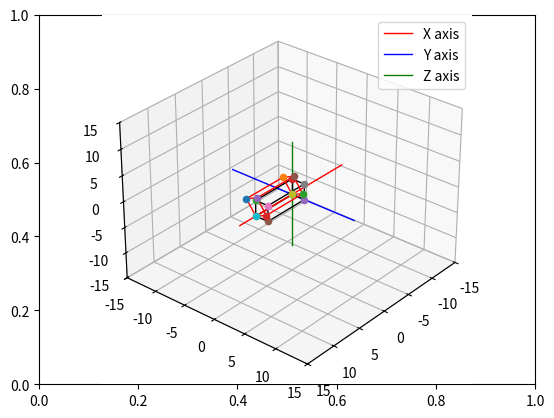

Here is the Python script that generated this plot:
#Box3
import matplotlib.pyplot as plt
from mpl_toolkits import mplot3d
import numpy as np

# create the fig and ax objects to handle figure and axes of the fixed frame
fig,ax = plt.subplots()

# Use 3d view 
ax = plt.axes(projection = "3d")



def setaxis(x1, x2, y1, y2, z1, z2):
    # this function is used to fix the view to the values of input arguments
    # -----------------------------------------------------------------------
    # ARGUMENTS
    # x1, x2 -> numeric value
    # y1, y2 -> numeric value
    # y1, z2 -> numeric value
    # -----------------------------------------------------------------------
    ax.set_xlim3d(x1,x2)
    ax.set_ylim3d(y1,y2)
    ax.set_zlim3d(z1,z2)
    ax.view_init(elev=30, azim=40)


def fix_system(axis_length, linewidth=5):
    # Fix system function 
    # Plots a 3D centered at [x,y,z] = [0,0,0]
    # -------------------------------------------------------------------
    # Arguments 
    # axis_length -> used to specify the length of the axis, in this case
    #                all axes are of the same length
    # -------------------------------------------------------------------
    x = [-axis_length, axis_length]
    y = [-axis_length, axis_length] 
    z = [-axis_length, axis_length]
    zp = [0, 0]
    ax.plot3D(x, zp, zp, color='red', label="X axis",linewidth=linewidth)
    ax.plot3D(zp, y, zp, color='blue', label="Y axis",linewidth=linewidth)
    ax.plot3D(zp, zp, z, color='green', label="Z axis",linewidth=linewidth)
    ax.legend()


def sind(t):
    # sind function
    # Computes the sin() trigonometric function in degrees
    # ----------------------------------------------------------------------
    # Arguments
    # t -> Numeric, angle in degrees. 
    # ----------------------------------------------------------------------
    res = np.sin(t*np.pi/180)
    return res

def cosd(t):
    # sind function
    # Computes the cos() trigonometric function in degrees
    # ----------------------------------------------------------------------
    # Arguments
    # t -> Numeric, angle in degrees. 
    # ----------------------------------------------------------------------
    res = np.cos(t*np.pi/180)
    return res


def RotX(t):
    Rx = np.array(([1,0,0],[0,cosd(t),-sind(t)],[0,sind(t),cosd(t)]))
    return Rx

def drawVector(p_fin, p_init=[0,0,0], color='black',linewidth=1):
    deltaX = [p_init[0], p_fin[0]]
    deltaY = [p_init[1], p_fin[1]]
    deltaZ = [p_init[2], p_fin[2]]
    ax.plot3D(deltaX, deltaY, deltaZ,color=color, linewidth=linewidth)



def drawBox(p1, p2, p3, p4, p5, p6, p7, p8, color = 'black'):

    drawScatter(p1)
    drawScatter(p2)
    drawScatter(p3)
    drawScatter(p4)
    drawScatter(p5)
    drawScatter(p6)
    drawScatter(p7)
    drawScatter(p8)

    drawVector(p1,p2,color = color)
    drawVector(p2,p3,color = color)
    drawVector(p3,p4,color = color)
    drawVector(p4,p1,color = color)
    drawVector(p5,p6,color = color)
    drawVector(p6,p7,color = color)
    drawVector(p7,p8,color = color)
    drawVector(p8,p5,color = color)
    drawVector(p4,p8,color = color)
    drawVector(p1,p5,color = color)
    drawVector(p3,p7,color = color)
    drawVector(p2,p6,color = color)


def drawScatter(point,color='black',marker='o'):
    ax.scatter(point[0],point[1],point[2],marker='o')

def rotate_box(p1,p2,p3,p4,p5,p6,p7,p8,axis='z', angle = 0):
    rotation_matrix = 0
    if axis=='z':
        pass
    if axis=='y':
        pass
    if axis=='x':
        rotation_matrix = RotX(angle)

    p1_rot = rotation_matrix.dot(p1)
    p2_rot = rotation_matrix.dot(p2)
    p3_rot = rotation_matrix.dot(p3)
    p4_rot = rotation_matrix.dot(p4)
    p5_rot = rotation_matrix.dot(p5)
    p6_rot = rotation_matrix.dot(p6)
    p7_rot = rotation_matrix.dot(p7)
    p8_rot = rotation_matrix.dot(p8)

    return [p1_rot,p2_rot, p3_rot, p4_rot, p5_rot, p6_rot, p7_rot, p8_rot]



    
# Set the view 
setaxis(-15,15,-15,15,-15,15)

# plot the axis
fix_system(10,1)

p1_init = [0,0,0]
p2_init = [7,0,0]
p3_init = [7,0,3]
p4_init = [0,0,3]
p5_init = [0,2,0]
p6_init = [7,2,0]
p7_init = [7,2,3]
p8_init = [0,2,3]


drawBox(p1_init, p2_init, p3_init, p4_init,
        p5_init, p6_init, p7_init, p8_init)

[p1_rot, p2_rot, p3_rot, p4_rot, p5_rot, p6_rot, p7_rot, p8_rot] = rotate_box(p1_init, p2_init, p3_init, p4_init,
        p5_init, p6_init, p7_init, p8_init,axis='x', angle = 30)


drawBox(p1_rot, p2_rot, p3_rot, p4_rot, p5_rot, p6_rot, p7_rot, p8_rot,color='red')








# show image.
plt.draw()
plt.show()


